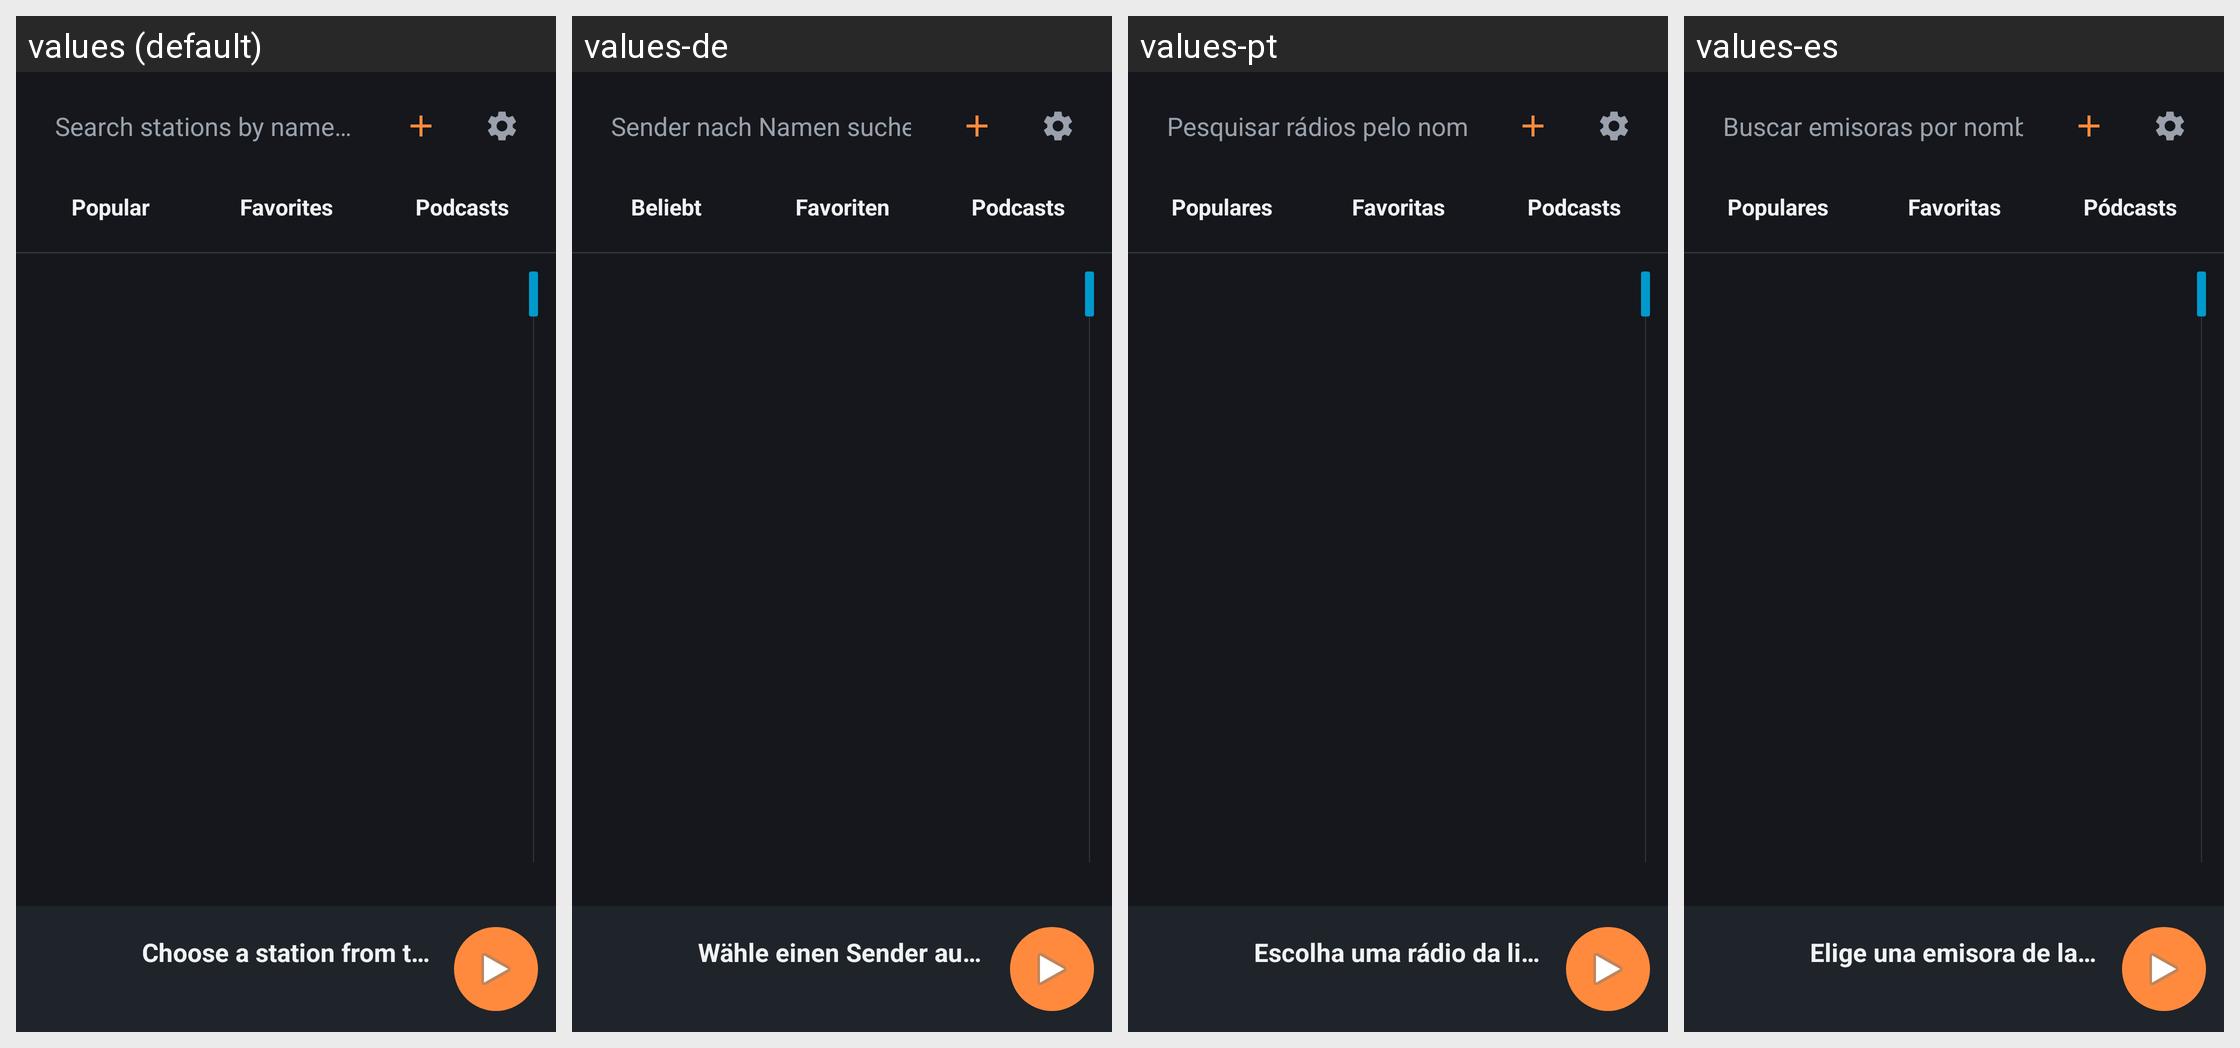

The Android screen above is rendered under several locales of the same app. Produce the string resources it draws, with the default and per-locale values.
Android screen res/layout/activity_main.xml rendered under 4 locales, left to right: values (default), values-de, values-pt, values-es. Device: Nexus 5 (rendered at 1080×1920; each locale shown at half size, 540×960, under a caption strip naming it); theme AppTheme.
Other locales in the repository, not shown: values-ar, values-fr, values-hi, values-in, values-it, values-ja, values-ko, values-pl, values-ru, values-tr, values-zh.
Strings drawn on this screen, with the default value and each locale's value (text and hints the layout hard-codes, and strings that could not be matched under every locale, appear in the picture but are not listed):

search_hint
  values: Search stations by name…
  values-de: Sender nach Namen suchen…
  values-pt: Pesquisar rádios pelo nome…
  values-es: Buscar emisoras por nombre…

tab_popular
  values: Popular
  values-de: Beliebt
  values-pt: Populares
  values-es: Populares

tab_favorites
  values: Favorites
  values-de: Favoriten
  values-pt: Favoritas
  values-es: Favoritas

tab_podcasts
  values: Podcasts
  values-de: Podcasts
  values-pt: Podcasts
  values-es: Pódcasts

nothing_playing
  values: Choose a station from the list
  values-de: Wähle einen Sender aus der Liste
  values-pt: Escolha uma rádio da lista
  values-es: Elige una emisora de la lista
